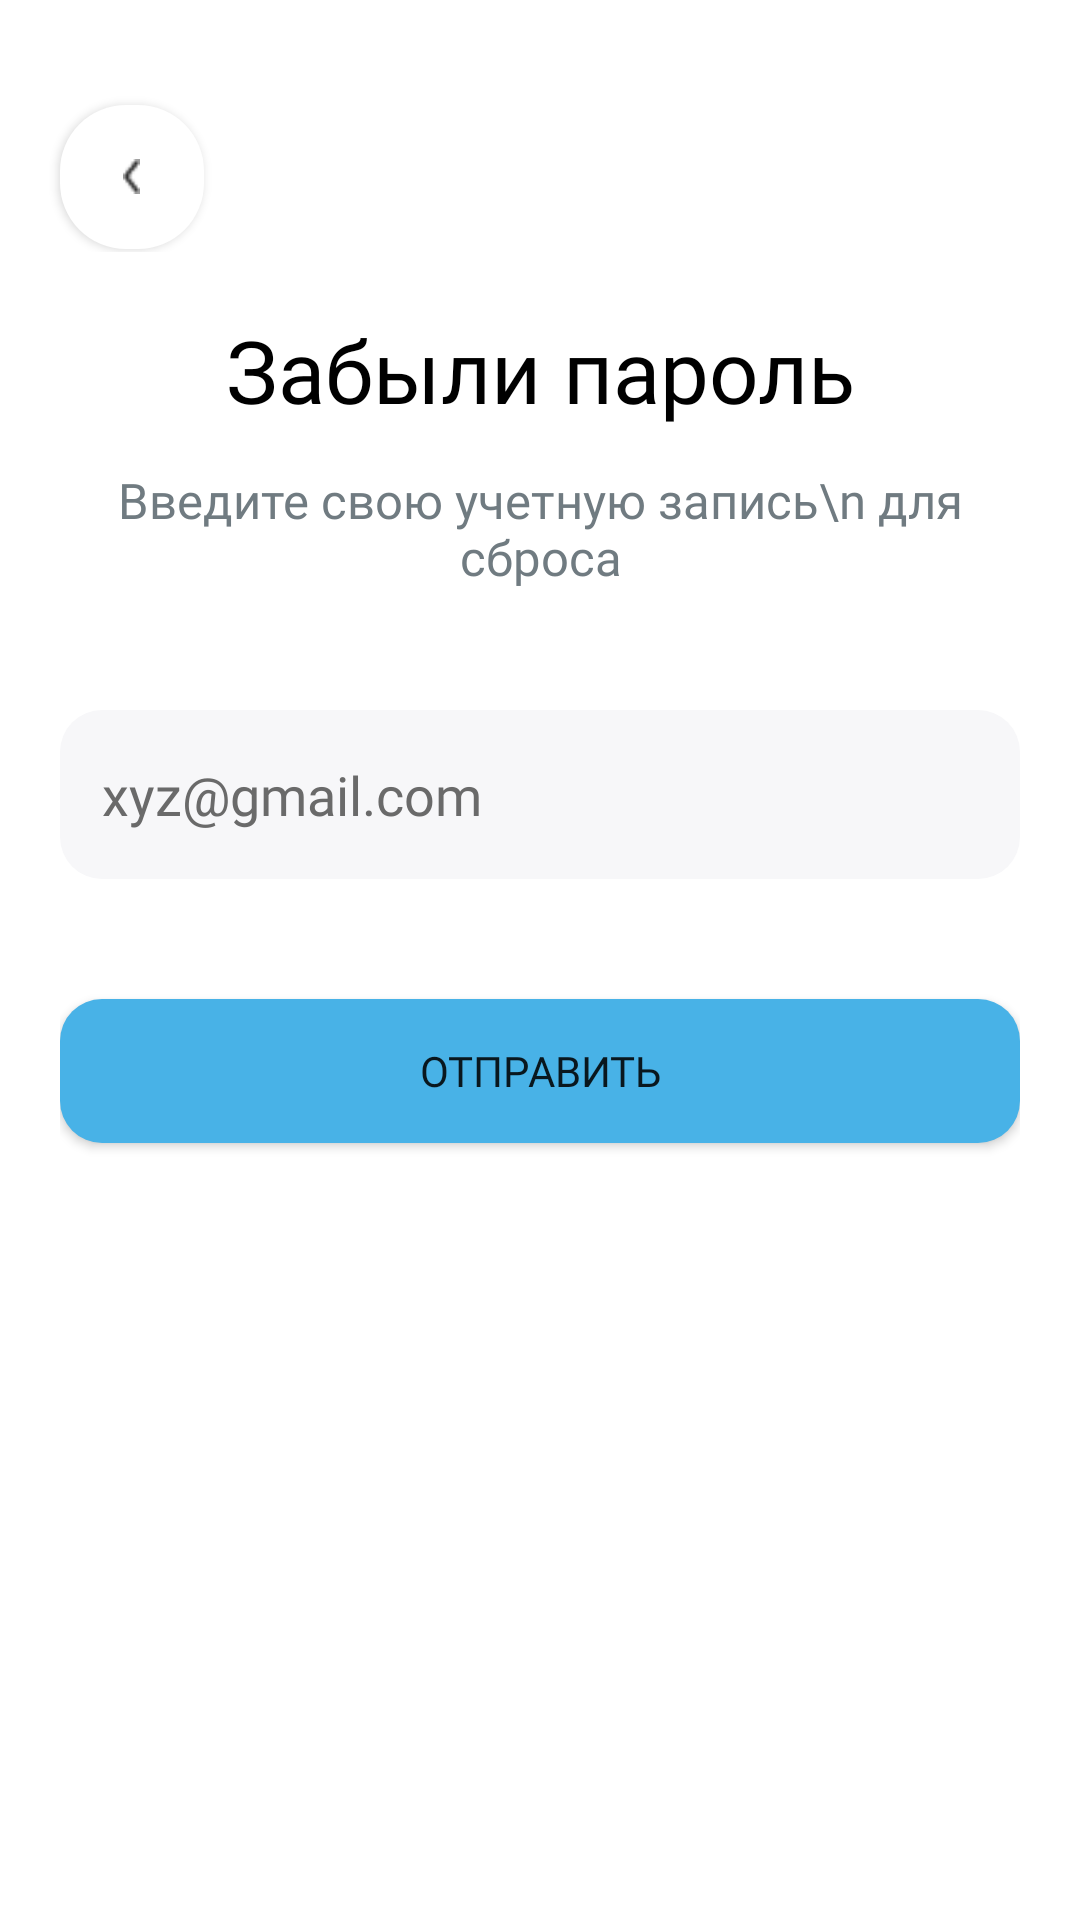

Android layout source for this screen:
<!-- AndroidManifest.xml: application theme Theme.Forgot_password_kazakov -->
<!-- res/layout/activity_main.xml -->
<?xml version="1.0" encoding="utf-8"?>
<androidx.constraintlayout.widget.ConstraintLayout
    xmlns:android="http://schemas.android.com/apk/res/android"
    xmlns:app="http://schemas.android.com/apk/res-auto"
    xmlns:tools="http://schemas.android.com/tools"
    android:id="@+id/main"
    android:layout_width="match_parent"
    android:layout_height="match_parent"
    tools:context=".MainActivity"
    android:background="@color/white">

    <LinearLayout
        android:id="@+id/header"
        android:layout_width="match_parent"
        android:layout_height="54dp"
        android:layout_marginLeft="15dp"
        android:layout_marginRight="20dp"
        android:layout_marginTop="30dp"
        app:layout_constraintStart_toStartOf="parent"
        app:layout_constraintTop_toTopOf="parent">

        <androidx.appcompat.widget.AppCompatButton
            android:id="@+id/btn_back"
            android:layout_width="48dp"
            android:layout_height="48dp"
            android:layout_marginTop="5dp"
            android:layout_marginLeft="5dp"
            android:background="@drawable/button_back"
            android:contentDescription="Назад"
            android:onClick="OnBack"/>
    </LinearLayout>

    <LinearLayout
        android:layout_width="match_parent"
        android:layout_height="0dp"
        android:layout_marginLeft="20dp"
        android:layout_marginTop="20dp"
        android:layout_marginRight="20dp"
        android:orientation="vertical"
        app:layout_constraintBottom_toBottomOf="parent"
        app:layout_constraintEnd_toEndOf="parent"
        app:layout_constraintStart_toStartOf="parent"
        app:layout_constraintTop_toBottomOf="@+id/header">

        <TextView
            android:layout_width="match_parent"
            android:layout_height="wrap_content"
            android:fontFamily="@font/inclined"
            android:gravity="center"
            android:text="Забыли пароль"
            android:textColor="@color/black"
            android:textSize="14pt" />

        <TextView
            android:layout_width="match_parent"
            android:layout_height="wrap_content"
            android:layout_marginTop="13dp"
            android:fontFamily="@font/inclined"
            android:gravity="center"
            android:text="Введите свою учетную запись\n для сброса"
            android:textColor="#707B81"
            android:textSize="8pt" />

        <androidx.appcompat.widget.AppCompatEditText
            android:id="@+id/user_email"
            style="@style/EditText"
            android:layout_width="match_parent"
            android:layout_height="wrap_content"
            android:layout_marginTop="40dp"
            android:hint="xyz@gmail.com" />

        <androidx.appcompat.widget.AppCompatButton
            android:id="@+id/bth_send"
            style="@style/Button"
            android:layout_width="match_parent"
            android:layout_height="wrap_content"
            android:layout_marginTop="40dp"
            android:onClick="SendMessage"
            android:text="Отправить" />

    </LinearLayout>

</androidx.constraintlayout.widget.ConstraintLayout>
<!-- resources referenced by this layout -->
<resources>
  <!-- drawable button_back (drawable) -->
  <?xml version="1.0" encoding="utf-8"?>
  <layer-list xmlns:android="http://schemas.android.com/apk/res/android">
      
      <item>
          <shape>
              <solid android:color="@color/white"/>
              <corners android:radius="22dp"/>
          </shape>
      </item>
      
      <item
          android:drawable="@drawable/direction_left"
          android:width="5.5dp"
          android:height="11.5dp"
          android:gravity="center"/>
  </layer-list>
  <style name="Button" parent="Widget.AppCompat.Button">
          <item name="android:paddingTop">14dp</item>
          <item name="android:paddingBottom">14dp</item>
          <item name="android:background">@drawable/button_background</item>
          <item name="android:fontFamily">@font/inclined</item>
          <item name="android:gravity">center</item>
      </style>
  <style name="EditText" parent="Widget.AppCompat.EditText">
          <item name="colorControlNormal">@color/black</item>
          <item name="android:paddingTop">16dp</item>
          <item name="android:paddingBottom">16dp</item>
          <item name="android:paddingLeft">14dp</item>
          <item name="android:paddingRight">14dp</item>
          <item name="android:textColorHint">#6A6A6A</item>
          <item name="android:background">@drawable/edittext_backround</item>
          <item name="android:fontFamily">@font/inclined</item>
      </style>
  <style name="Theme.Forgot_password_kazakov" parent="Base.Theme.Forgot_password_kazakov">
          <item name="colorPrimary">#48B2E7</item>
          <item name="colorPrimaryDark">#48B2E7</item>
          <item name="colorAccent">#48B2E7</item>
      </style>
  <!-- drawable direction_left: png bitmap (drawable, 287 bytes) -->
  <!-- drawable button_background (drawable) -->
  <?xml version="1.0" encoding="utf-8"?>
  <shape xmlns:android="http://schemas.android.com/apk/res/android">
      <solid android:color="#48B2E7"/>
      <corners android:radius="14dp"/>
  </shape>
  <!-- drawable edittext_backround (drawable) -->
  <?xml version="1.0" encoding="utf-8"?>
  <shape xmlns:android="http://schemas.android.com/apk/res/android">
      <solid android:color="#F7F7F9"/>
      <corners android:radius="14dp"/>
  </shape>
  <style name="Base.Theme.Forgot_password_kazakov" parent="Theme.AppCompat.Light.DarkActionBar">
      </style>
  <!-- not gathered from this repository: default colours our renderer supplied (Android Studio template values) -->
  <color name="black">#FF000000</color>
  <color name="white">#FFFFFFFF</color>
</resources>
